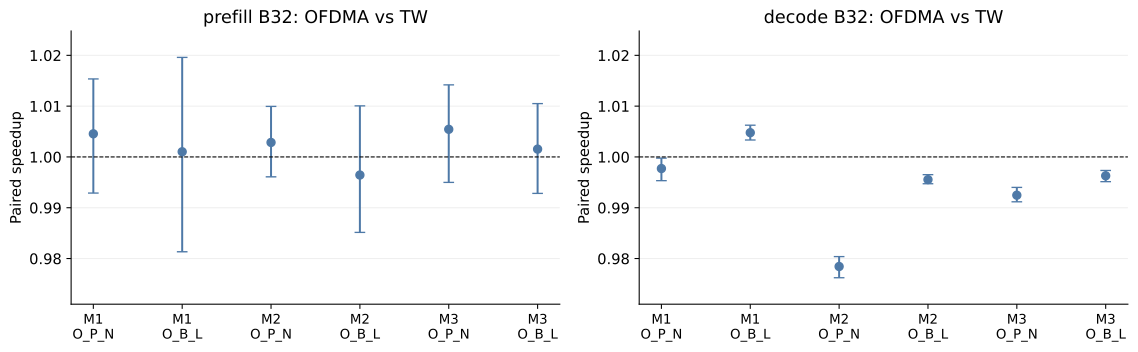

The data file committed next to this chart (first rows):
comparison, model, mode, batch, axis, value, baseline, variant, speedup, speedup_low, speedup_high, frontend_saving, frontend_saving_low, frontend_saving_high, stress_saving, stress_saving_low, stress_saving_high, paired_cohorts, paired_seeds
vs_strong_tdma, M1, decode, 32, , , TW_P_N, O_P_N, 0.9977, 0.9953, 0.9998, 0.0003533, -0.001908, 0.003424, -0.002805, -0.005056, 0.0002731, 20, 5
vs_strong_tdma, M1, decode, 32, , , TW_B_L, O_B_L, 1.005, 1.003, 1.006, 0.002045, 7.540641221546471e-05, 0.003945, -0.0001097, -0.00207, 0.0018, 20, 5
vs_strong_tdma, M1, prefill, 32, , , TW_P_N, O_P_N, 1.005, 0.9929, 1.015, 0.002131, -0.004385, 0.007583, -0.002688, -0.009444, 0.002783, 20, 5
vs_strong_tdma, M1, prefill, 32, , , TW_B_L, O_B_L, 1.001, 0.9813, 1.02, 0.0005271, -0.006074, 0.00847, -0.003646, -0.0103, 0.004272, 20, 5
vs_strong_tdma, M2, decode, 32, , , TW_P_N, O_P_N, 0.9784, 0.9762, 0.9804, -0.03166, -0.03503, -0.02838, -0.04297, -0.04634, -0.03965, 20, 5
vs_strong_tdma, M2, decode, 32, , , TW_B_L, O_B_L, 0.9955, 0.9947, 0.9965, -0.001371, -0.00465, 0.002119, -0.007047, -0.01036, -0.003523, 20, 5
vs_strong_tdma, M2, prefill, 32, , , TW_P_N, O_P_N, 1.003, 0.9961, 1.01, -0.001472, -0.006393, 0.00288, -0.01572, -0.02083, -0.01086, 20, 5
vs_strong_tdma, M2, prefill, 32, , , TW_B_L, O_B_L, 0.9964, 0.9851, 1.01, 0.0008824, -0.005402, 0.006699, -0.007983, -0.01454, -0.00215, 20, 5
vs_strong_tdma, M3, decode, 32, , , TW_P_N, O_P_N, 0.9925, 0.9912, 0.994, -0.001295, -0.004511, 0.001263, -0.006856, -0.01009, -0.004284, 20, 5
vs_strong_tdma, M3, decode, 32, , , TW_B_L, O_B_L, 0.9963, 0.9951, 0.9973, -0.002867, -0.005227, -0.0007912, -0.005831, -0.008166, -0.003748, 20, 5
vs_strong_tdma, M3, prefill, 32, , , TW_P_N, O_P_N, 1.005, 0.995, 1.014, -0.001127, -0.009215, 0.006852, -0.006585, -0.01466, 0.001329, 20, 5
vs_strong_tdma, M3, prefill, 32, , , TW_B_L, O_B_L, 1.002, 0.9928, 1.01, -0.001389, -0.005227, 0.003117, -0.005623, -0.009344, -0.001281, 20, 5
